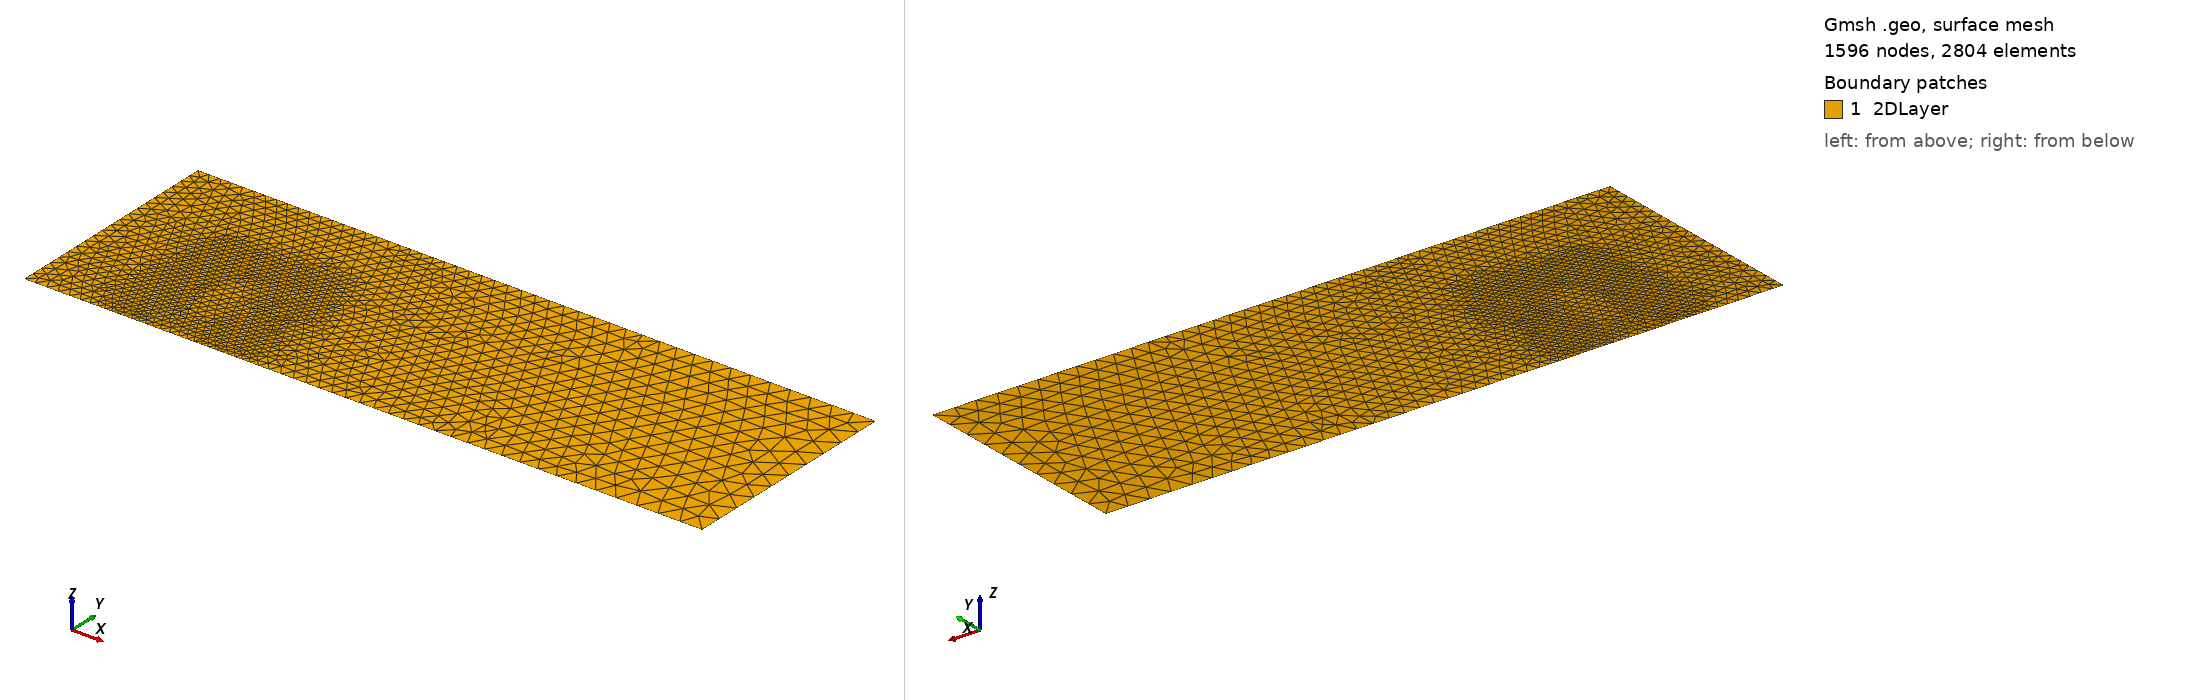

Gmsh geometry script, surface-meshed: 1596 nodes, 2804 surface elements. Boundary patches (legend numbers): 1 2DLayer. Left view from above one corner, right view from below the opposite corner. Legend entries are the model's physical surfaces. The drawing asked Gmsh for element sizes between 1% and 20% of the model's largest extent; the script's own settings can give other sizes.

=== meshTestCase4.geo (drawn) ===
lc = 0.1;
Point(1) = {0, 0, 0, lc};
Point(2) = {3.0, 0, 0, lc};
Point(3) = {3.0, 1.0, 0, lc};
Point(4) = {0, 1.0, 0, lc};

Point(5) = {1.0, 0.0, 0, lc};
Point(6) = {1.0, 1.0, 0, lc};

Point(7) = {0.45, 0, 0, lc};
Point(8) = {0.85, 0, 0, lc};
Point(9) = {0.45, 0.55, 0, lc};
Point(10) = {0.85, 0.55, 0, lc};

Line(1) = {2, 3};
Line(2) = {3, 4};
Line(3) = {4, 1};
Line(4) = {1, 2};

Line(5) = {1, 5};
Line(6) = {4, 6};
Line(7) = {5, 6};

Line(8) = {7, 9};
Line(9) = {9, 10};
Line(10) = {8, 10};


Line Loop(1) = {1, 2, 3, 4};

// attractors
Field[1] = Attractor;
Field[1].NNodesByEdge = 100;
Field[1].EdgesList = {3, 5, 6};
Field[2] = Threshold;
Field[2].IField = 1;
Field[2].LcMin = lc / 2;
Field[2].LcMax = lc;
Field[2].DistMin = 0.0;
Field[2].DistMax = 2;

Field[3] = Attractor;
Field[3].NNodesByEdge = 100;
Field[3].EdgesList = {8, 9, 10};
Field[4] = Threshold;
Field[4].IField = 3;
Field[4].LcMin = lc / 10;
Field[4].LcMax = lc;
Field[4].DistMin = 0.0;
Field[4].DistMax = 0.5;

Field[5] = Min;
Field[5].FieldsList = {2, 4};

Background Field = 5;

Plane Surface(1) = {1};

Physical Point(1) = {1, 2, 3, 4};
Physical Line("right",1) = {1}; 
Physical Line("top",2) = {2}; 
Physical Line("left",3) = {3};
Physical Line("bottom",4) = {4};
Physical Surface("2DLayer",999) = {1};
